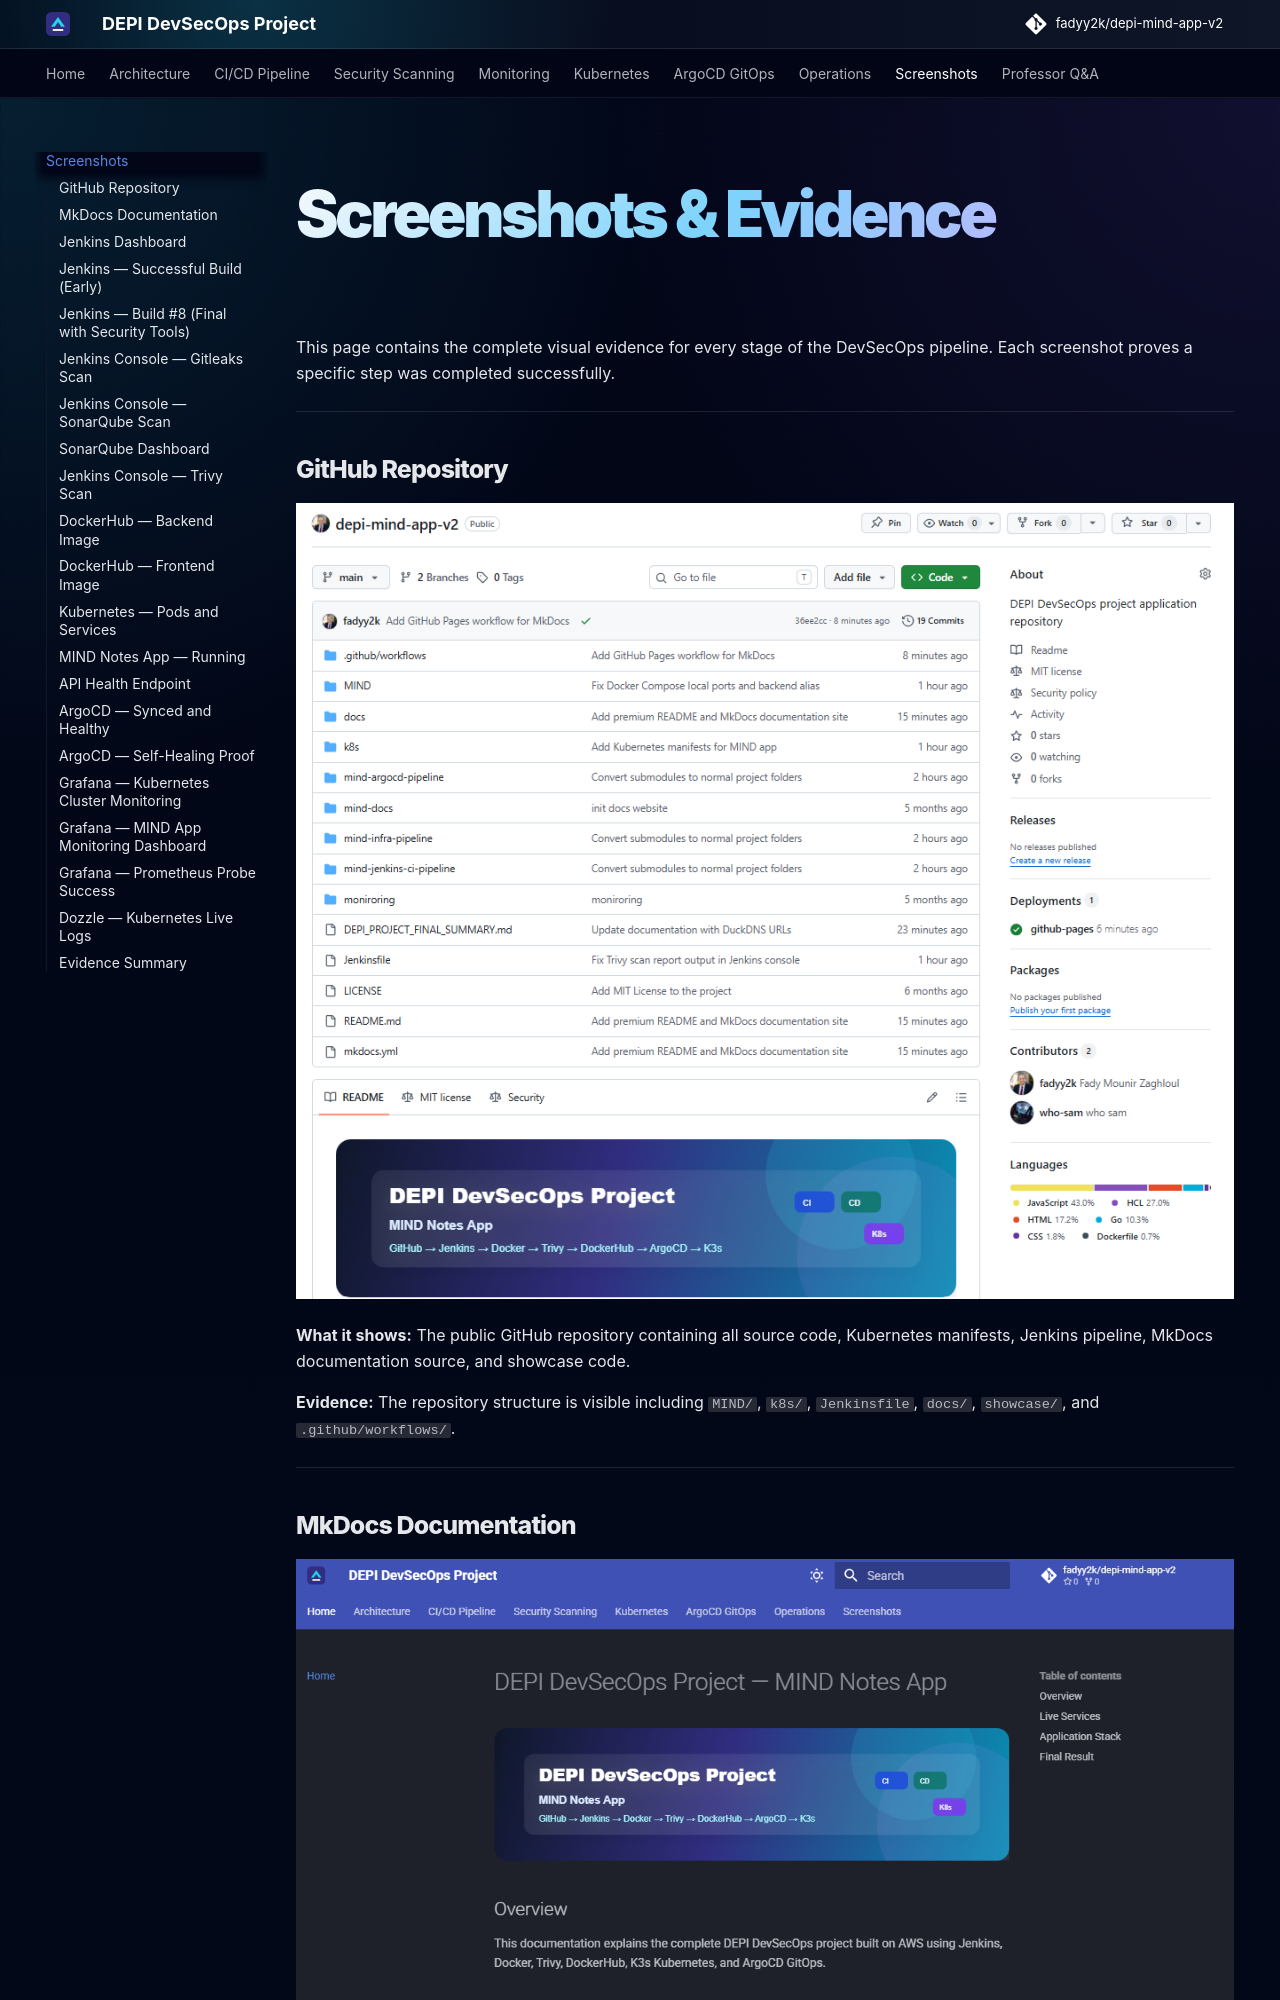

repository: fadyy2k/depi-mind-app-v2 · page: screenshots/index.html · generator: mkdocs

# Screenshots & Evidence

This page contains the complete visual evidence for every stage of the DevSecOps pipeline. Each screenshot proves a specific step was completed successfully.

---

## GitHub Repository

![GitHub Repository](screenshots/github-repo.png)

**What it shows:** The public GitHub repository containing all source code, Kubernetes manifests, Jenkins pipeline, MkDocs documentation source, and showcase code.

**Evidence:** The repository structure is visible including `MIND/`, `k8s/`, `Jenkinsfile`, `docs/`, `showcase/`, and `.github/workflows/`.

---

## MkDocs Documentation

![MkDocs Documentation](screenshots/mkdocs-home.png)

**What it shows:** The live MkDocs Material documentation site deployed to GitHub Pages.

**Evidence:** The full documentation portal is live at [https://fadyy2k.github.io/depi-mind-app-v2/](https://fadyy2k.github.io/depi-mind-app-v2/)

---
